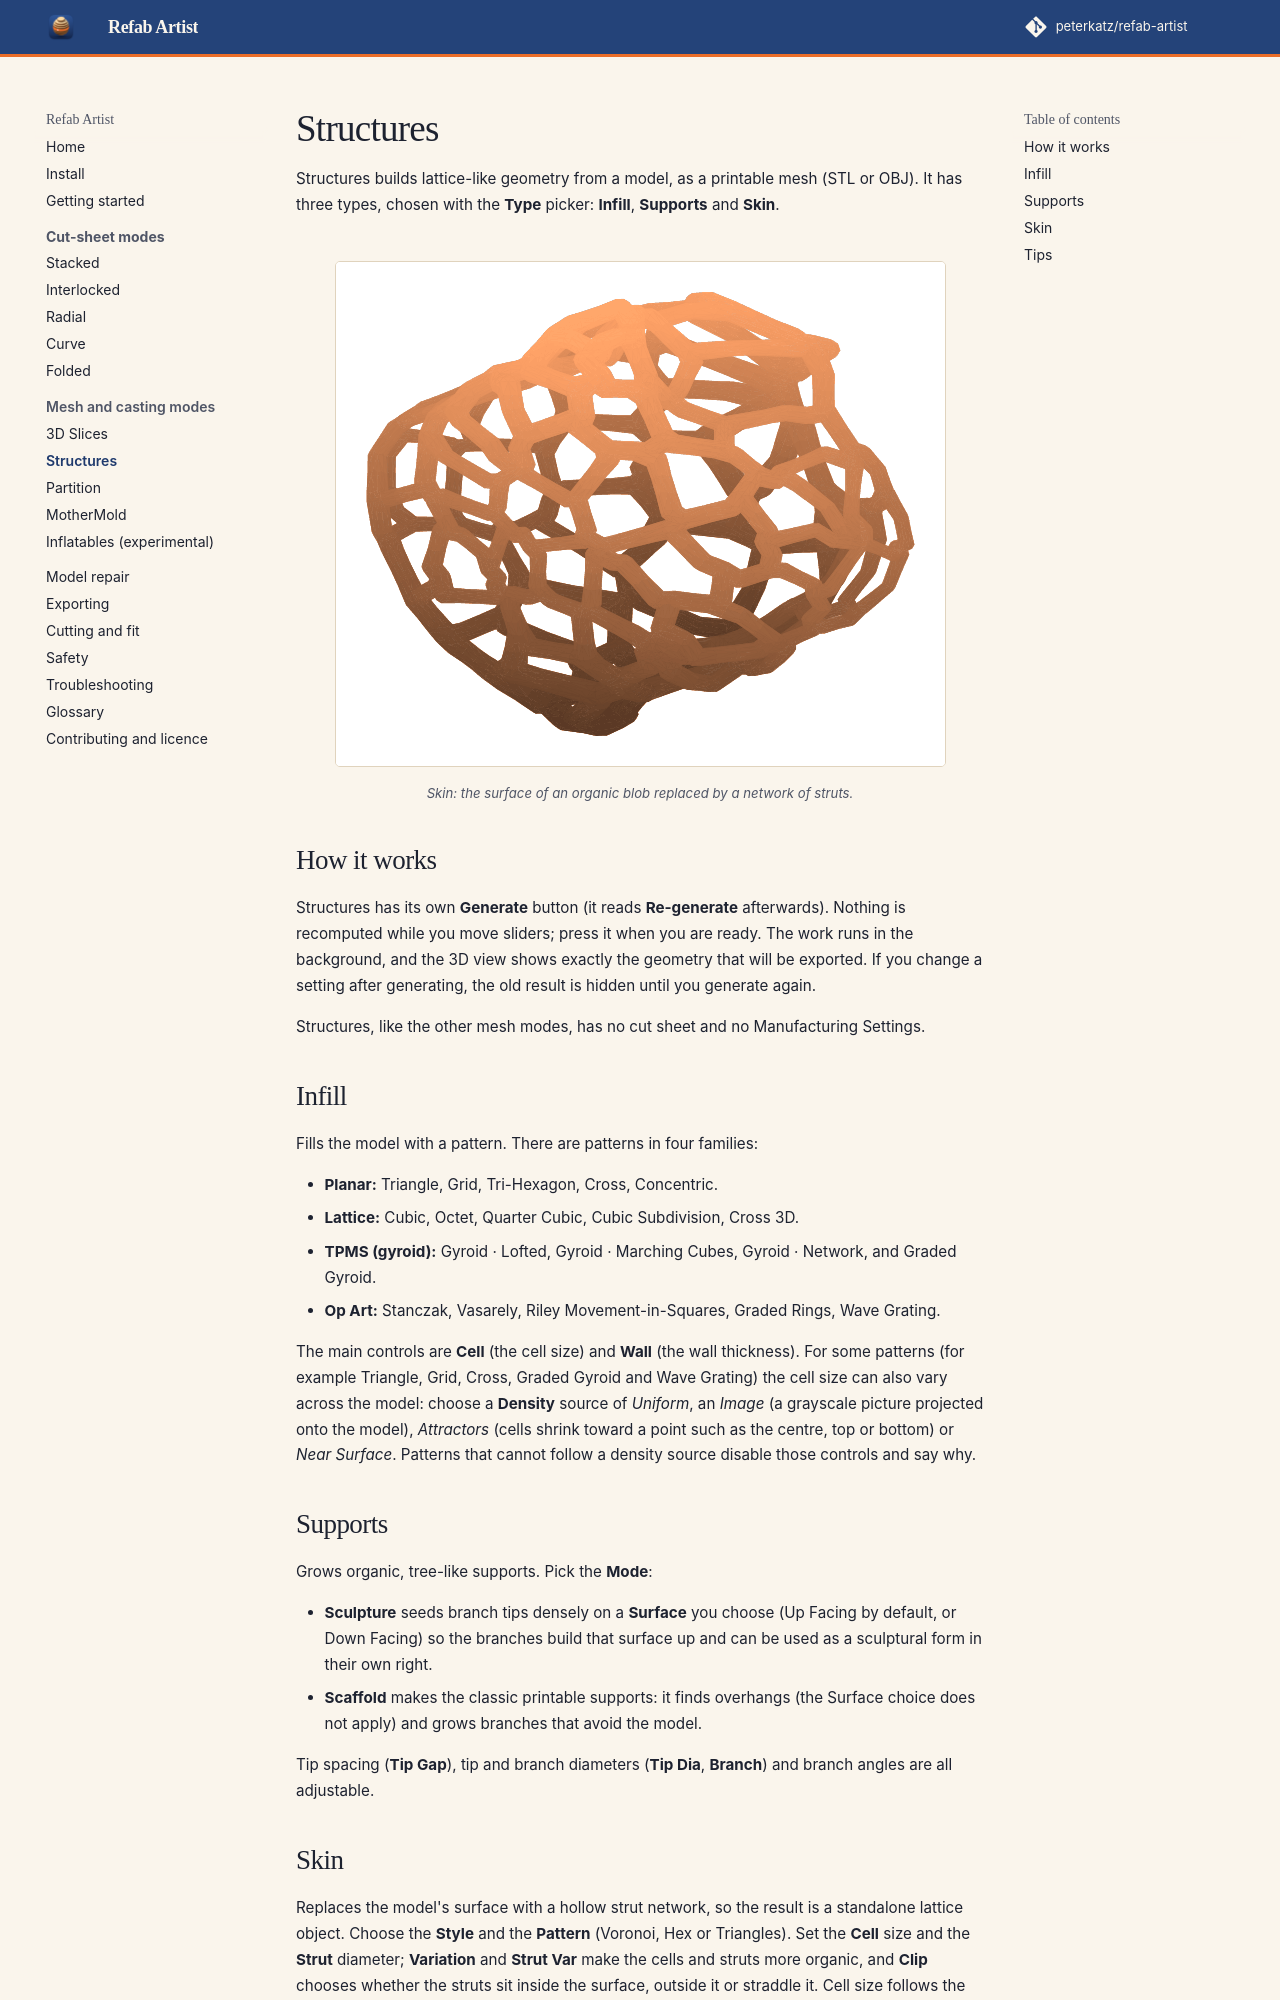

repository: peterkatz/refab-artist · page: structures/index.html · generator: mkdocs

# Structures

Structures builds lattice-like geometry from a model, as a printable mesh (STL or OBJ). It has three types, chosen with the **Type** picker: **Infill**, **Supports** and **Skin**.

<figure markdown>
![A hollow lattice shell made of struts](images/structures-skin.png)
<figcaption>Skin: the surface of an organic blob replaced by a network of struts.</figcaption>
</figure>

## How it works

Structures has its own **Generate** button (it reads **Re-generate** afterwards). Nothing is recomputed while you move sliders; press it when you are ready. The work runs in the background, and the 3D view shows exactly the geometry that will be exported. If you change a setting after generating, the old result is hidden until you generate again.

Structures, like the other mesh modes, has no cut sheet and no Manufacturing Settings.

## Infill

Fills the model with a pattern. There are patterns in four families:

- **Planar:** Triangle, Grid, Tri-Hexagon, Cross, Concentric.
- **Lattice:** Cubic, Octet, Quarter Cubic, Cubic Subdivision, Cross 3D.
- **TPMS (gyroid):** Gyroid · Lofted, Gyroid · Marching Cubes, Gyroid · Network, and Graded Gyroid.
- **Op Art:** Stanczak, Vasarely, Riley Movement-in-Squares, Graded Rings, Wave Grating.

The main controls are **Cell** (the cell size) and **Wall** (the wall thickness). For some patterns (for example Triangle, Grid, Cross, Graded Gyroid and Wave Grating) the cell size can also vary across the model: choose a **Density** source of *Uniform*, an *Image* (a grayscale picture projected onto the model), *Attractors* (cells shrink toward a point such as the centre, top or bottom) or *Near Surface*. Patterns that cannot follow a density source disable those controls and say why.

## Supports

Grows organic, tree-like supports. Pick the **Mode**:

- **Sculpture** seeds branch tips densely on a **Surface** you choose (Up Facing by default, or Down Facing) so the branches build that surface up and can be used as a sculptural form in their own right.
- **Scaffold** makes the classic printable supports: it finds overhangs (the Surface choice does not apply) and grows branches that avoid the model.

Tip spacing (**Tip Gap**), tip and branch diameters (**Tip Dia**, **Branch**) and branch angles are all adjustable.
